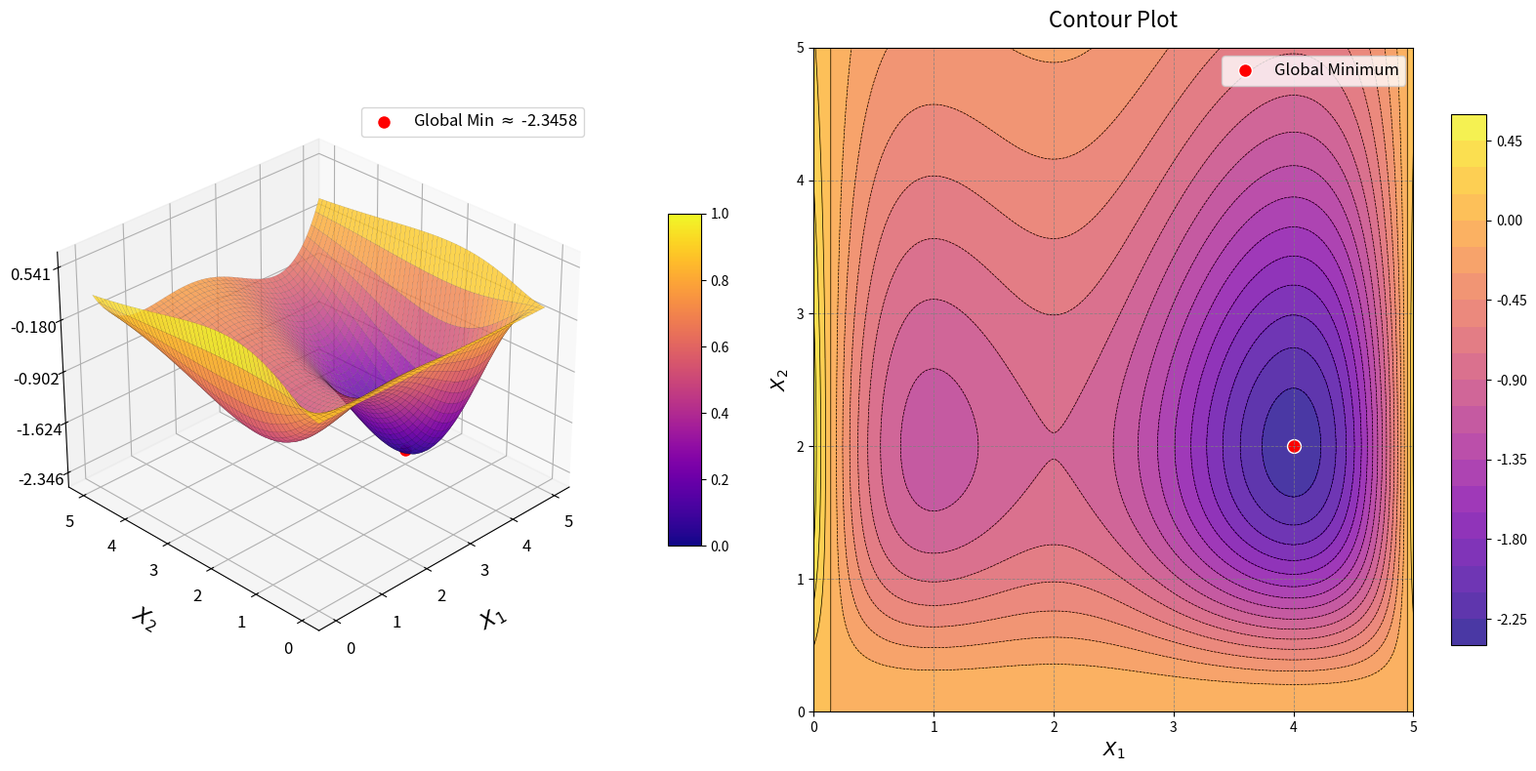

This figure's Python source:
import numpy as np
import matplotlib.pyplot as plt
from mpl_toolkits.mplot3d import Axes3D
from matplotlib import cm

# Define the Hosaki Function
def hosaki_function(x, y):
    term1 = (1 - 8*x + 7*x**2 - (7/3)*x**3 + (1/4)*x**4)
    term2 = y**2 * np.exp(-y)
    return term1 * term2

# Generate grid
# Standard domain: x1 in [0, 5], x2 in [0, 5]
x_vals = np.linspace(0, 5, 400)
y_vals = np.linspace(0, 5, 400)
X, Y = np.meshgrid(x_vals, y_vals)
Z = hosaki_function(X, Y)

# Global Minimum: f(x*) ≈ -2.3458 at x* ≈ (4, 2)
optimal_x, optimal_y = 4.0, 2.0
optimal_z = hosaki_function(optimal_x, optimal_y)

# Create figure
fig = plt.figure(figsize=(16, 8))

# --- 1. 3D Surface Plot ---
ax1 = fig.add_subplot(121, projection='3d')
surf = ax1.plot_surface(
    X, Y, Z, cmap=cm.plasma, edgecolor='k', linewidth=0.05, antialiased=True, alpha=0.8
)

# Adjust axes labels
ax1.set_xlabel("$X_1$", labelpad=15, fontsize=16)
ax1.set_ylabel("$X_2$", labelpad=15, fontsize=16)
ax1.set_zlabel("$f(X_1, X_2)$", labelpad=15, fontsize=16)

# Set ticks
ax1.set_xticks(np.linspace(0, 5, 6))
ax1.set_yticks(np.linspace(0, 5, 6))
z_min, z_max = Z.min(), Z.max()
ax1.set_zticks(np.linspace(z_min, z_max, 5))

ax1.tick_params(axis='both', labelsize=12)

# Mark the global minimum
ax1.scatter(optimal_x, optimal_y, optimal_z, color='red', s=100, edgecolors='white',
            label=f'Global Min $\\approx$ {optimal_z:.4f}', zorder=10)
ax1.legend(loc='upper right', fontsize=12)

# Adjust view angle to highlight the global minimum basin
ax1.view_init(elev=30, azim=-135)

# Add color bar
fig.colorbar(cm.ScalarMappable(cmap=cm.plasma), ax=ax1, shrink=0.5, aspect=10, pad=0.1)

# --- 2. Contour Plot ---
ax2 = fig.add_subplot(122)
contour = ax2.contourf(X, Y, Z, levels=25, cmap=cm.plasma, alpha=0.8)
contour_lines = ax2.contour(X, Y, Z, levels=25, colors='k', linewidths=0.5)
fig.colorbar(contour, ax=ax2, shrink=0.8, aspect=15)

# Mark optimal solution
ax2.scatter(optimal_x, optimal_y, color='red', s=100, edgecolors='white', label='Global Minimum')
ax2.legend(loc='upper right', fontsize=12)

# Axes labels, ticks, and grid
ax2.set_xlabel("$X_1$", fontsize=14)
ax2.set_ylabel("$X_2$", fontsize=14)
ax2.set_xticks(np.linspace(0, 5, 6))
ax2.set_yticks(np.linspace(0, 5, 6))
ax2.grid(color='gray', linestyle='--', linewidth=0.6, alpha=0.8)
ax2.set_title("Contour Plot", fontsize=16, pad=15)

plt.tight_layout()
plt.show()
